Dataset: plantvillage_masks (GitHub, Siva-0317/Dora). Classes: apple apple scab, apple black rot, apple cedar apple rust, apple healthy, background without leaves, blueberry healthy, cherry powdery mildew, cherry healthy, corn cercospora leaf spot gray leaf spot, corn common rust, corn northern leaf blight, corn healthy, grape black rot, grape esca black measles, grape leaf blight (isariopsis leaf spot), grape healthy, orange huanglongbing citrus greening, peach bacterial spot, peach healthy, bell pepper bacterial spot, bell pepper healthy, potato early blight, potato late blight, potato healthy, raspberry healthy, soybean healthy, squash powdery mildew, strawberry leaf scorch, strawberry healthy, tomato bacterial spot, tomato early blight, tomato late blight, tomato leaf mold, tomato septoria leaf spot, tomato spider mites two spotted spider mite, tomato target spot, tomato yellow leaf curl virus, tomato mosaic virus, tomato healthy.

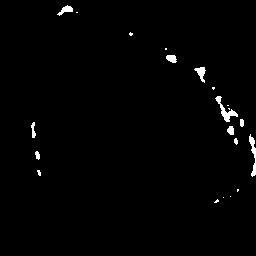
Label: tomato bacterial spot

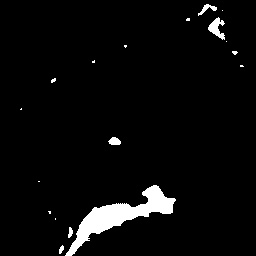
Label: bell pepper bacterial spot

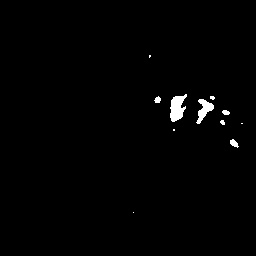
Label: grape esca black measles

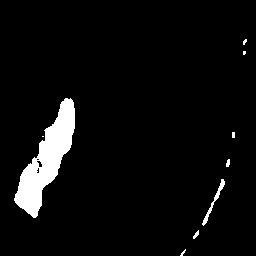
Label: potato late blight

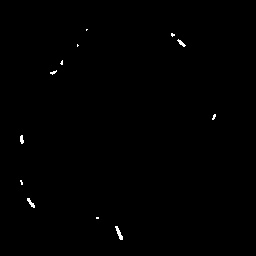
Label: tomato target spot

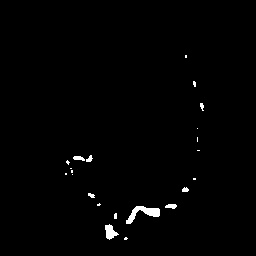
Label: tomato spider mites two spotted spider mite
